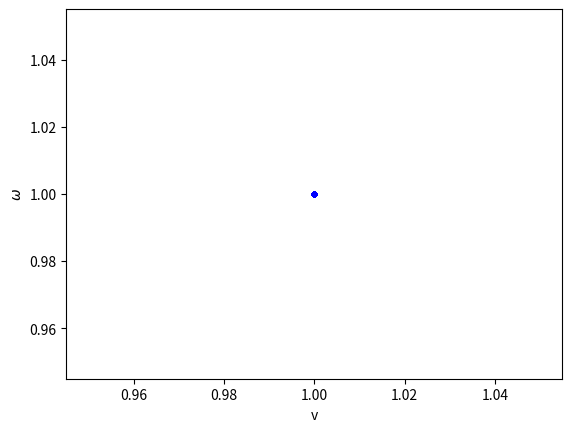
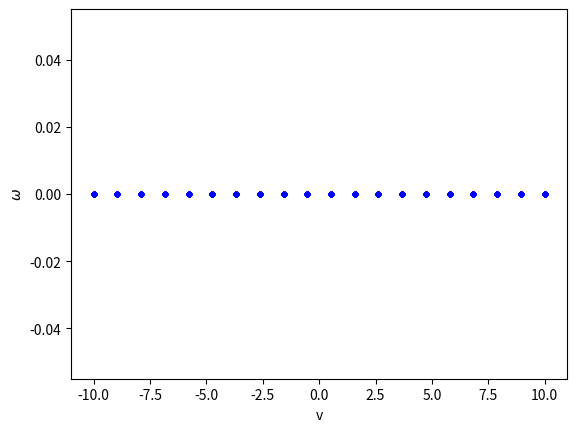

Recreate these plots in Python, in order.
import numpy as np
import matplotlib.pyplot as plt
import doctest
%matplotlib notebook

def diffdrive2canonical(wL, wR, r=0.1, d=0.2):
    """
    Returns the linear and angular velocity of the canonical robot model given the 
    angular velocities of each wheel.
    
    Arguments
    ---------
       wL  :  float 
              The angular velocity of the left wheel in rad/s.
       wR  :  float 
              The angular velocity of the right wheel in rad/s.
              
    Returns
    --------
       w  :  float 
             The angular velocity of the canonical model in rad/s.
       v  :  float 
             The linear velocity of the canonical model in m/s.
             
    Tests
    ------
    1) Equal but opposite angular velocities give only angular velocity.
    >>> w, v = diffdrive2canonical(1,-1)
    >>> print("v = %0.1f" % (v))
    v = 0.0
    
    2) Equal angular velocities give only linear velocity
    >>> w, v = diffdrive2canonical(1,1)
    >>> print("w = %0.1f" % (w))
    w = 0.0
    
    """
    
    w = 1
    v = 1
    return (w,v)


# Run doctest
doctest.run_docstring_examples(diffdrive2canonical, globals(), verbose=False)

def canonical2diffdrive(w, v, r=0.1, d=0.2):
    """
    Returns the angular velocities of the two wheels, respectively, of a differential
    drive robot corresponding to a certain angular and linear velocity of the canonical model.
    
    Arguments
    ---------
       w  :  float
             The angular velocity in rad/s.
       v  :  float
             The linear velocity in m/s.
             
    Returns
    -------
       wL  :  float
              The angular velocity of the left wheel in rad/s
       wR  :  float
              The angular velocity of the right wheel in rad/s
              
    Tests
    -----
    
    1) Only linear velocity gives same wheel velocities.
    >>> wL, wR = canonical2diffdrive(0, 1)
    >>> wL == wR
    True

    2) Only angular velocity gives same wheel velocities, but opposite sign.
    >>> wL, wR = canonical2diffdrive(1, 0)
    >>> wL == -wR
    True

    """
    
    wL = 1.0
    wR = 2.0
    
    return (wL, wR)

# Run doctest
doctest.run_docstring_examples(canonical2diffdrive, globals(), verbose=False)

# Plotting the possible range of inputs to the canonical model given limits on the wheel
# velocities
wmax = 10 # Just picking something
N = 20
wv = [ diffdrive2canonical(wL, wR) for wL in np.linspace(-wmax, wmax, 20) \
      for wR in np.linspace(-wmax, wmax, 20)]
wv = np.array(wv)
plt.figure()
plt.plot(wv[:,1], wv[:,0], 'b.')
plt.xlabel('v')
plt.ylabel(r'$\omega$')

def car2canonical(vv, phi, L=0.5):
    """
    Returns the linear and angular velocity of the canonical robot model given the 
    linear velocity and steering angle of the car-like robot (bicycle model). 
    
    Arguments
    ---------
       vv   :  float 
              The linear velocity of the midpoint of the rear axle in m/s.
       phi :  float 
              The steering angle in radians.
              
    Returns
    --------
       w  :  float 
             The angular velocity of the canonical model in rad/s.
       v  :  float 
             The linear velocity of the canonical model in m/s.
             
    Tests
    ------
    1) The linear velocity of the reference point of the car is the same as the
    linear velocity of the canonical model.
    >>> w, v = car2canonical(1.0, 0.0)
    >>> print("v = %0.1f" % (v))
    v = 1.0
    
    2) A steering angle of 45 degrees will give a transversal velocity of the 
    front wheel which is equal to the linear forward velocity of the rear wheel,
    so the angular velocity will be given by v/L.
    >>> vv = 1.0
    >>> L = 0.5
    >>> w, v = car2canonical(vv, np.pi/4, L=L)
    >>> abs( vv/L - w ) < 1e-10
    True
    
    """
    
    v = vv
    w = 0.0
    return (w,v)


# Run doctest
doctest.run_docstring_examples(car2canonical, globals(), verbose=False)

def canonical2car(w, v, L=0.5):
    """
    Returns the angular velocities of the two wheels, respectively, of a differential
    drive robot corresponding to a certain angular and linear velocity of the canonical model.
    
    Arguments
    ---------
       w  :  float
             The angular velocity in rad/s.
       v  :  float
             The linear velocity in m/s.
       L  :  float
             The wheel-base in m.
             
    Returns
    -------
       vv  :  float
              The linear velocity of the midpoint of the rear axle
       phi :  float
              The steering angle
              
    Tests
    -----
    
    1) Only linear velocity gives zero steering angle.
    >>> vv, phi = canonical2car(0,1)
    >>> phi == 0
    True

    2) Angular velocity equal to vv/L should correspond to steering angle of 45 degrees.
    >>> v = 1.0
    >>> L = 0.8
    >>> w = v/L
    >>> vv, phi = canonical2car(w, v, L=L)
    >>> abs(phi - np.pi/4) < 1e-10
    True

    """
    
    vv = 1.0
    phi = 1.0
    
    return (vv, phi)

# Run doctest
doctest.run_docstring_examples(canonical2car, globals(), verbose=False)



# Plotting the possible range of inputs to the canonical model given limits on the
# linear velocity and steering angle
vmax = 10 # Just picking something
phimax = 40*np.pi/180.0 # Typical limit 
wv = [ car2canonical(v_,phi_) for v_ in np.linspace(-vmax, vmax, 20) \
      for phi_ in np.linspace(-phimax, phimax, 20)]
wv = np.array(wv)
plt.figure()
plt.plot(wv[:,1], wv[:,0], 'b.')
plt.xlabel('v')
plt.ylabel(r'$\omega$')

